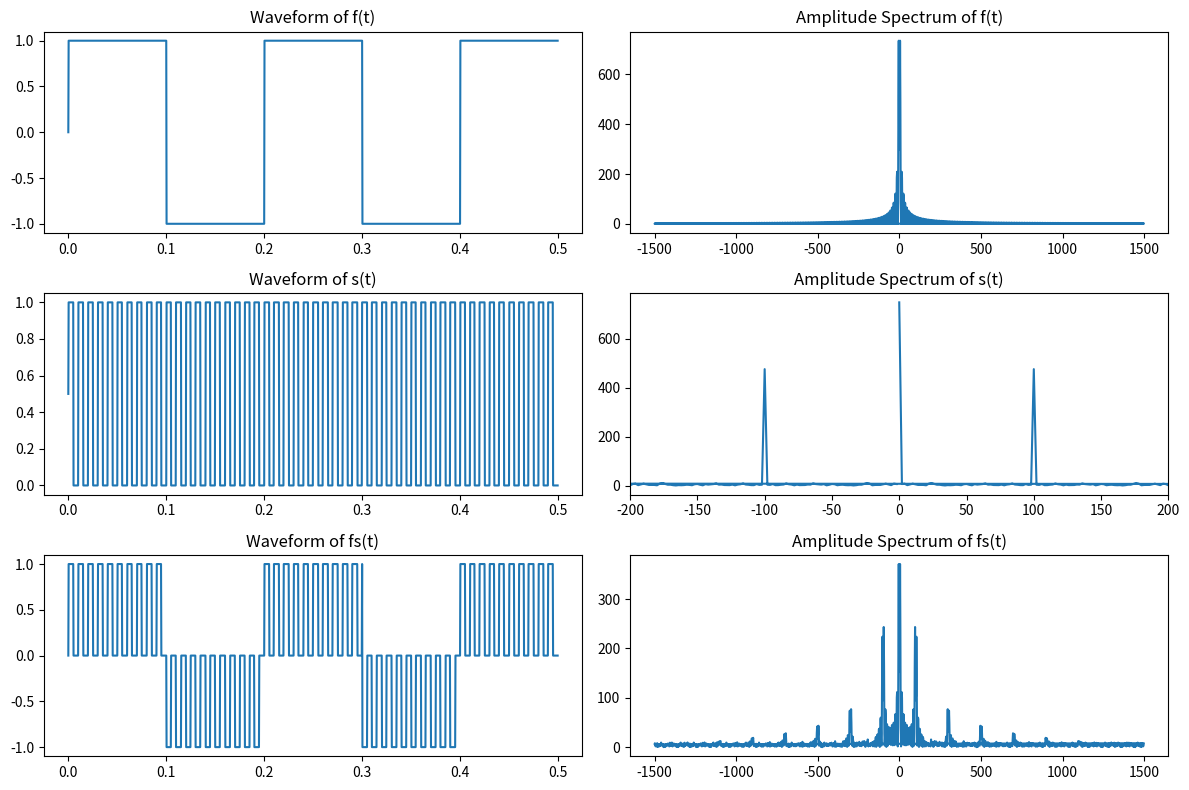

Generate this figure with matplotlib:
import numpy as np
import matplotlib.pyplot as plt

# 生成周期方波函数
def square_wave(frequency, duration, sampling_rate, amplitude, offset):
 t = np.linspace(0, duration, int(sampling_rate * duration), endpoint=False)
 return amplitude * 0.5 * (1 + np.sign(np.sin(2 * np.pi * frequency * t))) + offset

# 定义参数
fs = 5 # 5 kHz
fs_high = 100 # 100 kHz
duration = 0.5 # 10 ms
increased_sampling_rate = 30 * fs_high # 增加采样率，取1000 kHz的100倍

# 生成f(t)和s(t)
f_t = square_wave(fs, duration, increased_sampling_rate, amplitude=2, offset=-1)
s_t = square_wave(fs_high, duration, increased_sampling_rate, amplitude=1, offset=0)

# 计算傅里叶变换
f_freq = np.fft.fft(f_t)
s_freq = np.fft.fft(s_t)

# 获取频率轴
freq_axis = np.fft.fftfreq(len(f_t), 1/increased_sampling_rate)

# 计算fs(t)的波形和频谱
fs_t = f_t * s_t
fs_freq = np.fft.fft(fs_t)

# 获取单边频谱的索引
# positive_freq_index = np.where(freq_axis > 0)

# 绘制图形
plt.figure(figsize=(12, 8))

# 绘制f(t)的波形
plt.subplot(3, 2, 1)
plt.plot(np.linspace(0, duration, len(f_t), endpoint=False), f_t)
plt.title('Waveform of f(t)')

# 绘制f(t)的幅度谱
plt.subplot(3, 2, 2)
plt.plot(freq_axis, np.abs(f_freq))
# plt.plot(freq_axis[positive_freq_index], np.abs(f_freq[positive_freq_index]))
plt.title('Amplitude Spectrum of f(t)')

# 绘制s(t)的波形
plt.subplot(3, 2, 3)
plt.plot(np.linspace(0, duration, len(s_t), endpoint=False), s_t)
plt.title('Waveform of s(t)')

# 绘制s(t)的幅度谱
plt.subplot(3, 2, 4)
plt.xlim(-200, 200)
plt.plot(freq_axis, np.abs(s_freq))
# plt.plot(freq_axis[positive_freq_index], np.abs(s_freq[positive_freq_index]))
plt.title('Amplitude Spectrum of s(t)')

# 绘制fs(t)的波形
plt.subplot(3, 2, 5)
plt.plot(np.linspace(0, duration, len(fs_t), endpoint=False), fs_t)
plt.title('Waveform of fs(t)')

# 绘制fs(t)的幅度谱
plt.subplot(3, 2, 6)
plt.plot(freq_axis, np.abs(fs_freq))
# plt.plot(freq_axis[positive_freq_index], np.abs(fs_freq[positive_freq_index]))
plt.title('Amplitude Spectrum of fs(t)')

plt.tight_layout()
plt.show()